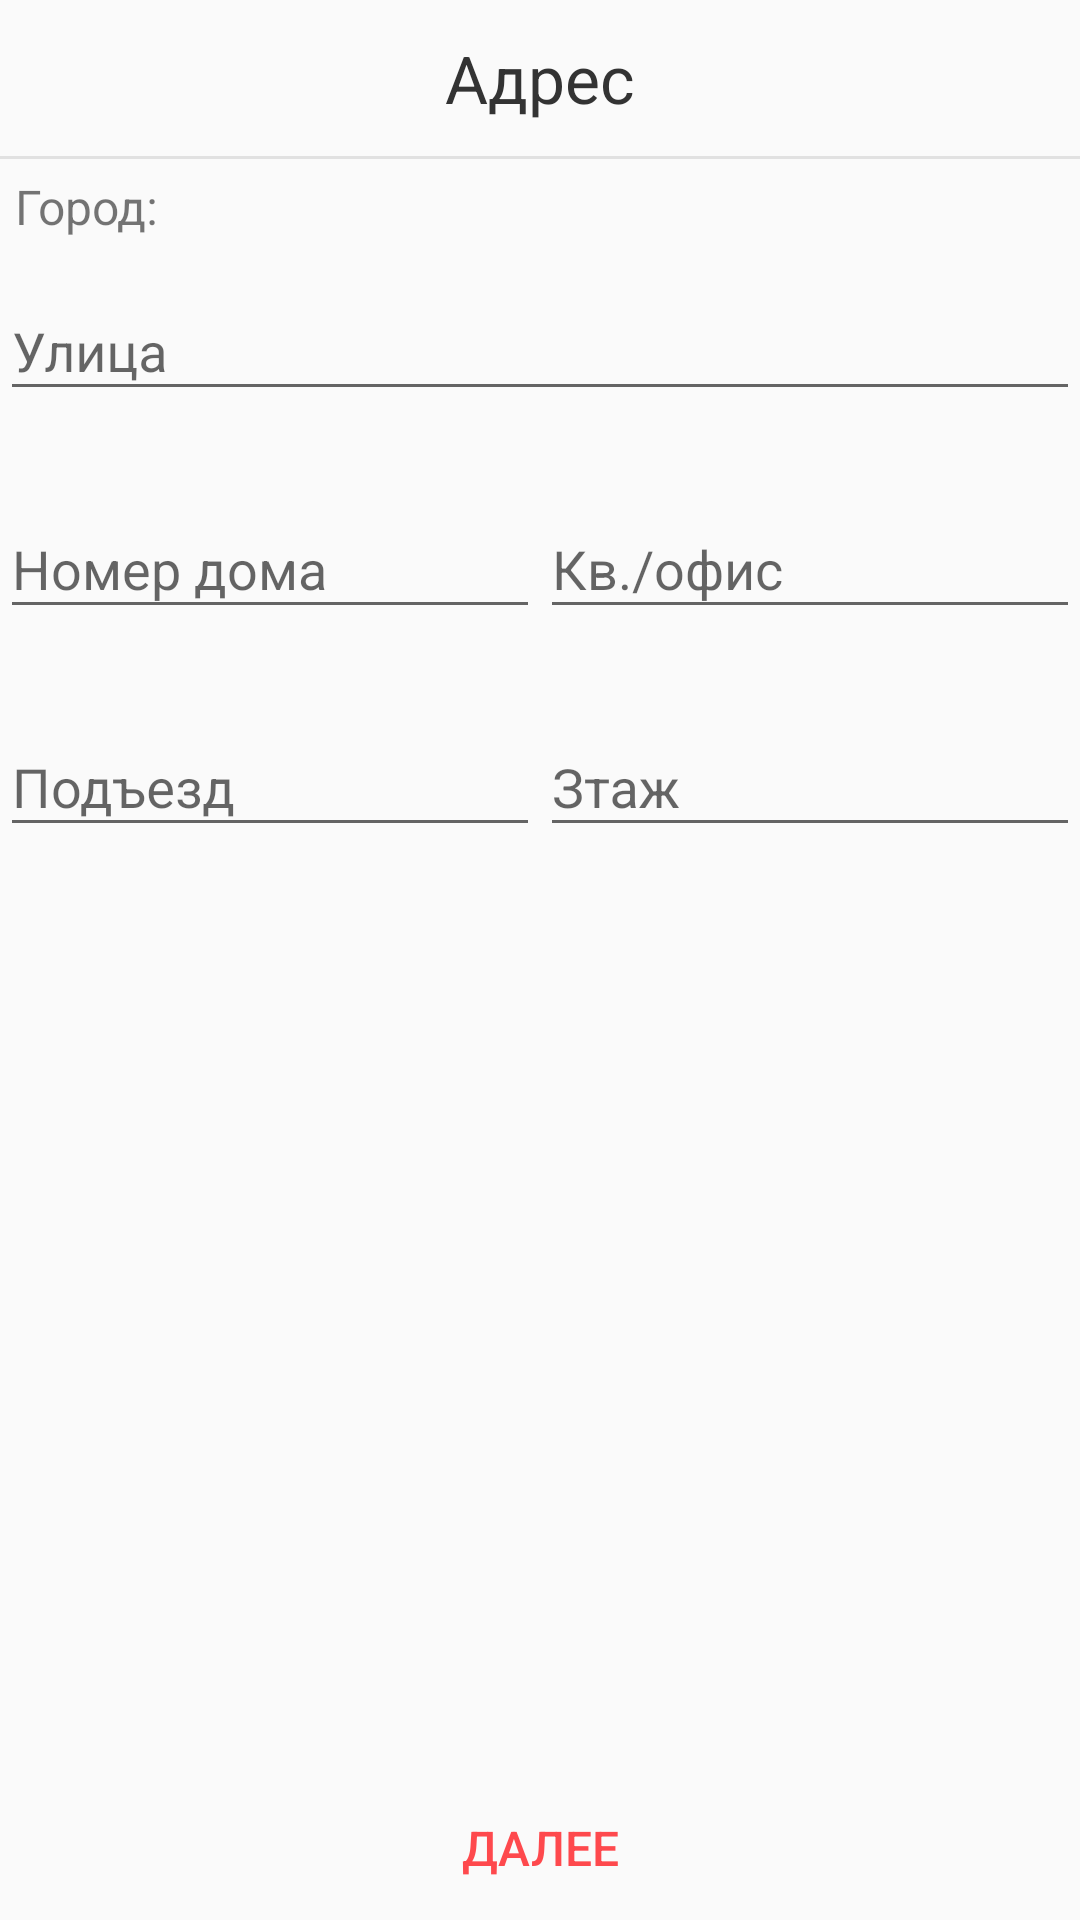

Here is an Android app screen rendered from its layout file. Give the layout XML and the strings, colors and styles it references.
<!-- AndroidManifest.xml: application theme AppTheme -->
<!-- res/layout/registration_address.xml -->
<?xml version="1.0" encoding="utf-8"?>
<LinearLayout xmlns:android="http://schemas.android.com/apk/res/android"
    xmlns:app="http://schemas.android.com/apk/res-auto"
    style="@style/Match"
    android:orientation="vertical">

    <RelativeLayout
        style="@style/MatchWrap">

        <ImageButton
            android:id="@+id/menu_button_person"
            android:visibility="gone"
            android:layout_width="27dp"
            android:layout_height="27dp"
            android:layout_alignParentStart="true"
            android:layout_centerVertical="true"
            android:layout_marginStart="12dp"
            android:onClick="menu_adress"
            android:background="@drawable/menu_icon"/>

        <TextView
            android:id="@+id/title_person_data"
            style="@style/TextHeader"
            android:layout_width="wrap_content"
            android:text="@string/title_address" />

    </RelativeLayout>

    <View
        android:layout_width="match_parent"
        android:layout_height="1dp"
        android:background="@color/gray_mercury"/>

    <LinearLayout
        style="@style/MatchWrap"
        android:layout_margin="5dp"
        android:orientation="horizontal">

        <TextView
            android:id="@+id/cities_address"
            style="@style/TextBody"
            android:text="Город: " />

        <TextView
            android:id="@+id/cities_specified_address"
            style="@style/TextBody"
            android:text="" />

    </LinearLayout>

    <com.google.android.material.textfield.TextInputLayout
        android:id="@+id/inputstreet"
        style="@style/MatchWrap"
        app:errorEnabled="true">

        <EditText
            android:id="@+id/street_address"
            style="@style/MatchWrap"
            android:hint="Улица"
            android:imeOptions="actionNext"
            android:inputType="textPostalAddress"
            android:maxLines="1" />

    </com.google.android.material.textfield.TextInputLayout>

    <LinearLayout
        style="@style/MatchWrap"
        android:orientation="horizontal">

        <com.google.android.material.textfield.TextInputLayout
            android:id="@+id/inputhome"
            style="@style/Wrap"
            android:layout_weight="1"
            app:errorEnabled="true">

            <EditText
                android:id="@+id/home_address"
                style="@style/Match"
                android:inputType="textPostalAddress"
                android:maxLines="1"
                android:imeOptions="actionDone"
                android:hint="Номер дома" />

        </com.google.android.material.textfield.TextInputLayout>

        <com.google.android.material.textfield.TextInputLayout
            android:id="@+id/input_apartment"
            style="@style/Wrap"
            android:layout_weight="1"
            app:errorEnabled="true">

            <EditText
                android:id="@+id/apartment_address"
                style="@style/Match"
                android:inputType="number"
                android:imeOptions="actionNext"
                android:maxLines="1"
                android:hint="Кв./офис"/>

        </com.google.android.material.textfield.TextInputLayout>

    </LinearLayout>

    <LinearLayout
        style="@style/MatchWrap"
        android:orientation="horizontal">

        <com.google.android.material.textfield.TextInputLayout
            android:id="@+id/input_entrance"
            style="@style/Wrap"
            android:layout_weight="1"
            app:errorEnabled="true">
            <EditText
                android:id="@+id/entrance_address"
                style="@style/Match"
                android:layout_weight="1"
                android:inputType="number"
                android:imeOptions="actionNext"
                android:maxLines="1"
                android:hint="Подъезд" />

        </com.google.android.material.textfield.TextInputLayout>

        <com.google.android.material.textfield.TextInputLayout
            android:id="@+id/input_level"
            style="@style/Wrap"
            android:layout_weight="1"
            app:errorEnabled="true">
            <EditText
                android:id="@+id/level_address"
                style="@style/Match"
                android:layout_weight="1"
                android:inputType="number"
                android:maxLines="1"
                android:imeOptions="actionDone"
                android:hint="Зтаж"/>

        </com.google.android.material.textfield.TextInputLayout>

    </LinearLayout>

    <RelativeLayout
        style="@style/MatchWrap">

        <Button
            android:id="@+id/continue_address"
            style="@style/ButtonCeep"
            android:onClick="keepDD"
            android:text="Далее" />

    </RelativeLayout>

</LinearLayout>
<!-- resources referenced by this layout -->
<resources>
  <color name="gray_mercury">#E1E1E1</color>
  <!-- drawable menu_icon: png bitmap (drawable, 3967 bytes) -->
  <string name="title_address">Адрес</string>
  <style name="ButtonCeep" parent="TextBody">
          <item name="android:layout_alignParentBottom">true</item>
          <item name="android:layout_centerHorizontal">true</item>
          <item name="android:layout_gravity">center</item>
          <item name="android:textColor">@color/colorAccent</item>
          <item name="android:background">@color/transparent</item>
      </style>
  
      //стиль маленьких кнопок
  <style name="Match">
          <item name="android:layout_height">match_parent</item>
          <item name="android:layout_width">match_parent</item>
      </style>
  <style name="MatchWrap">
          <item name="android:layout_width">match_parent</item>
          <item name="android:layout_height">wrap_content</item>
      </style>
  <style name="TextBody" parent="Wrap">
          <item name="android:textSize">16sp</item>
          <item name="android:textStyle">normal</item>
  
      </style>
  
      //стиль мелкого текста
  <style name="TextHeader" parent="HeaderWidthHeight">
          <item name="android:textColor">@color/header</item>
          <item name="android:textStyle">normal</item>
          <item name="android:textSize">22sp</item>
          <item name="android:gravity">center</item>
          <item name="android:layout_centerHorizontal">true</item>
          <item name="android:layout_centerVertical">true</item>
      </style>
  
      //стиль подзаголовков
  <style name="Wrap">
          <item name="android:layout_height">wrap_content</item>
          <item name="android:layout_width">wrap_content</item>
      </style>
  <style name="AppTheme" parent="Theme.AppCompat.DayNight.NoActionBar">
          <item name="android:windowFullscreen">true</item>
          <item name="colorPrimary">@color/colorAccent</item>
          <item name="colorPrimaryDark">@color/colorAccent</item>
          <item name="colorAccent">@color/colorAccent</item>
          <item name="android:layout_height">wrap_content</item>
          <item name="android:textStyle">normal</item>
      </style>
  <color name="colorAccent">#FE494D</color>
  <color name="transparent">#00000000</color>
  <style name="HeaderWidthHeight">
          <item name="android:layout_width">match_parent</item>
          <item name="android:layout_height">52dp</item>
      </style>
  <color name="header">#333333</color>
</resources>
